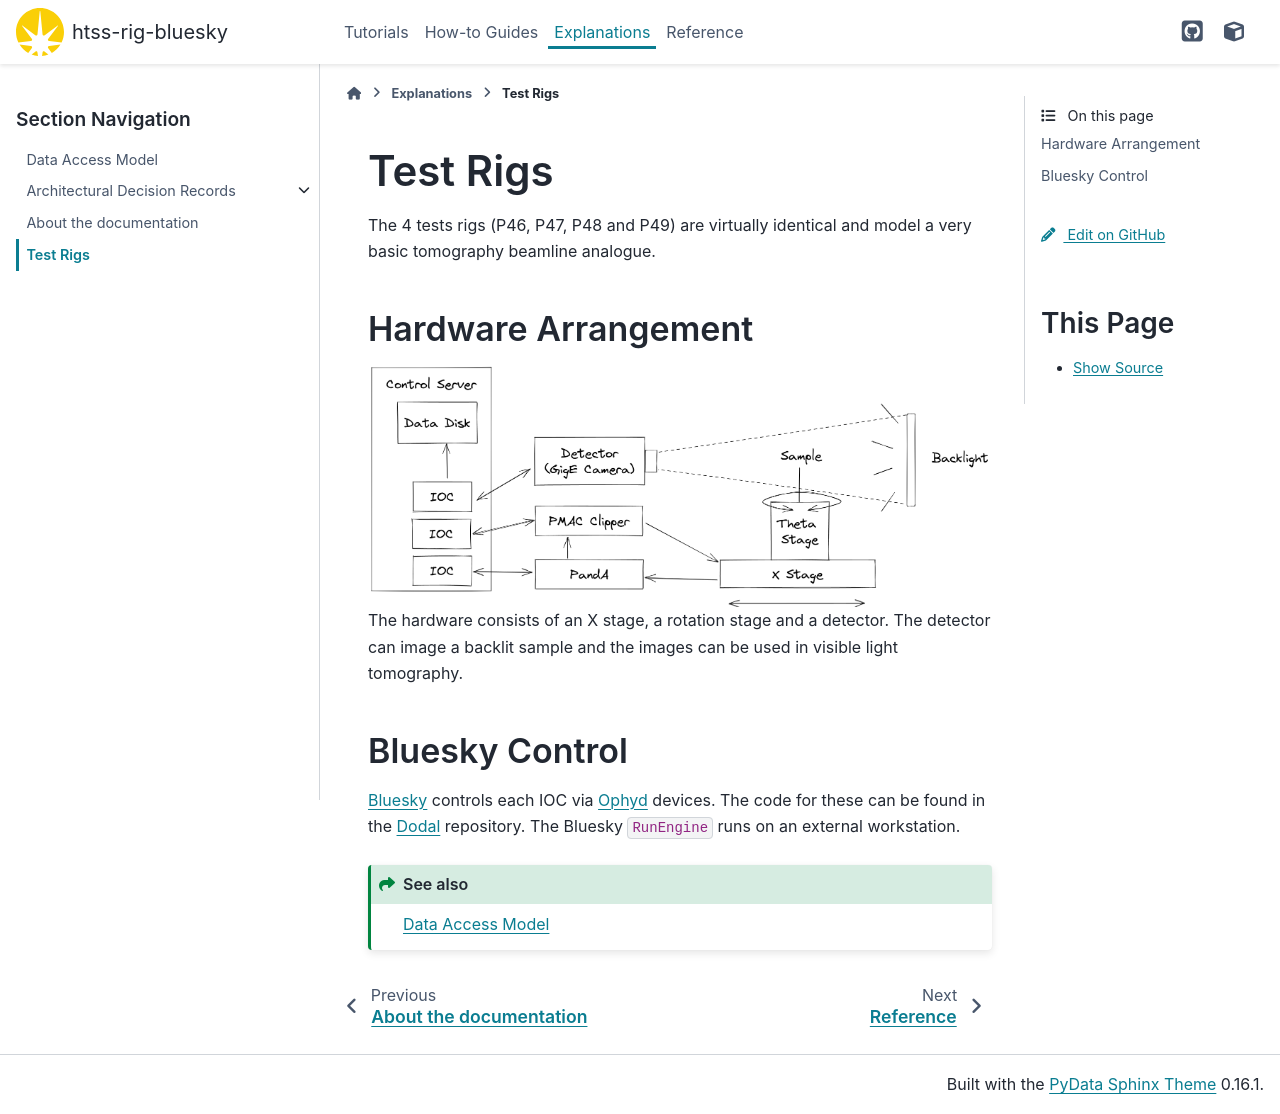

repository: DiamondLightSource/htss-rig-bluesky · page: main/explanations/test-rigs.html · generator: sphinx

Test Rigs
=========

The 4 tests rigs (P46, P47, P48 and P49) are virtually identical and model a very basic tomography beamline analogue.


Hardware Arrangement
--------------------

.. image:: ../images/rig-hardware.png
  :width: 800
  :alt: Software packages in the training room

The hardware consists of an X stage, a rotation stage and a detector. The detector can
image a backlit sample and the images can be used in visible light tomography.


Bluesky Control
---------------

Bluesky_ controls each IOC via Ophyd_ devices. The code for these can be
found in the Dodal_ repository. The Bluesky ``RunEngine`` runs on an external workstation.

.. seealso:: `./data-access`

.. _Bluesky: https://blueskyproject.io/bluesky/
.. _Ophyd: https://blueskyproject.io/ophyd/
.. _Dodal: https://github.com/DiamondLightSource/dodal
